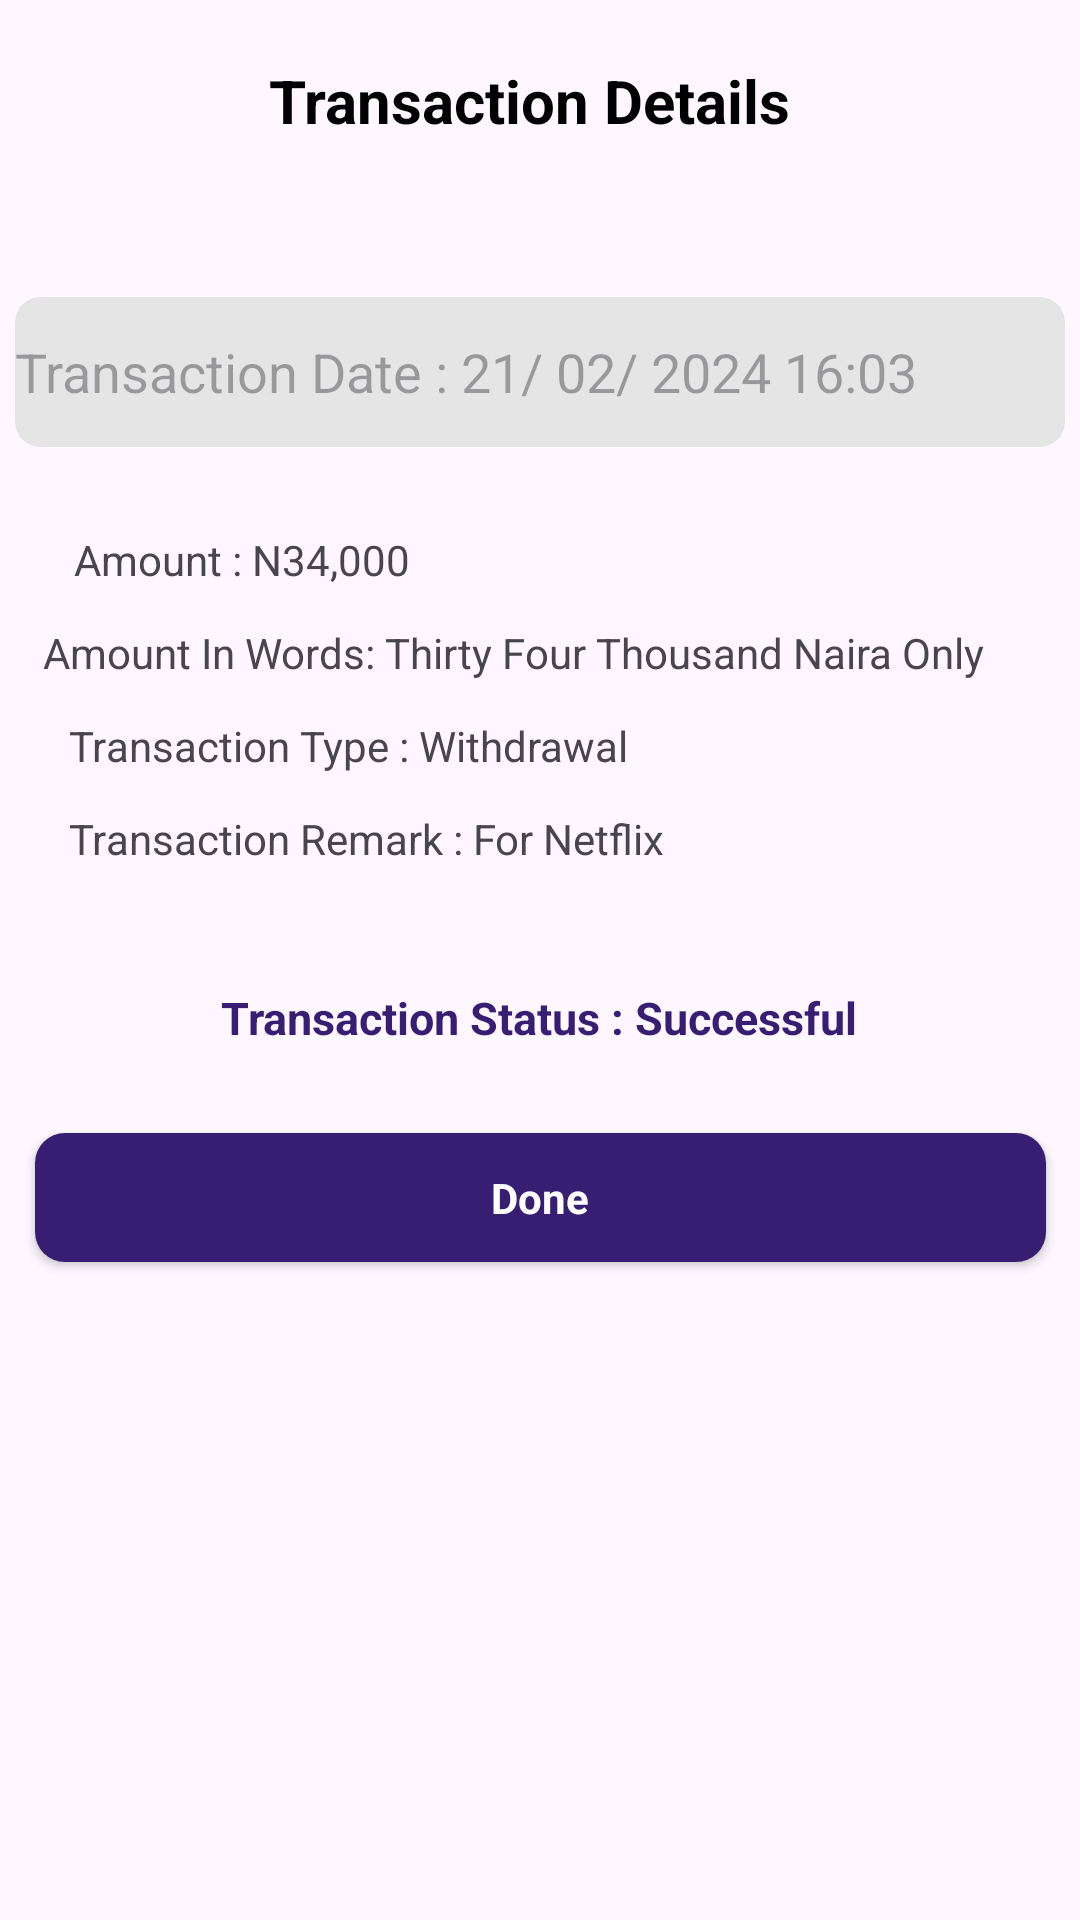

This screen was rendered from an Android layout file. Write that file and the resources it references.
<!-- AndroidManifest.xml: application theme Theme.VXST -->
<!-- res/layout/transaction_page8.xml -->
<?xml version="1.0" encoding="utf-8"?>
<androidx.constraintlayout.widget.ConstraintLayout xmlns:android="http://schemas.android.com/apk/res/android"
    xmlns:app="http://schemas.android.com/apk/res-auto"
    xmlns:tools="http://schemas.android.com/tools"
    android:layout_width="match_parent"
    android:layout_height="match_parent">


    <TextView
        android:id="@+id/textView13"
        android:layout_width="wrap_content"
        android:layout_height="wrap_content"
        android:layout_marginTop="4dp"
        android:padding="16dp"
        android:text="@string/transaction_details"
        android:textColor="@color/black"
        android:textSize="20dp"
        android:textStyle="bold"
        app:layout_constraintEnd_toEndOf="parent"
        app:layout_constraintHorizontal_bias="0.478"
        app:layout_constraintStart_toStartOf="parent"
        app:layout_constraintTop_toTopOf="parent" />

    <EditText
        android:id="@+id/editTextTextEmailAddress"
        android:layout_width="350dp"
        android:layout_height="50dp"
        android:layout_marginTop="36dp"
        android:background="@drawable/edittext_border"
        android:backgroundTint="@color/your_background_color"
        android:ems="10"
        android:hint="@string/transaction_date_hint"
        android:inputType="textEmailAddress"
        android:textColor="@color/Surface"
        app:layout_constraintEnd_toEndOf="parent"
        app:layout_constraintHorizontal_bias="0.491"
        app:layout_constraintStart_toStartOf="parent"
        app:layout_constraintTop_toBottomOf="@+id/textView13" />

    <ImageView
        android:id="@+id/BackDebet"
        android:layout_width="44dp"
        android:layout_height="38dp"
        android:layout_marginEnd="52dp"
        android:src="@drawable/arrow"
        app:layout_constraintEnd_toStartOf="@+id/textView13"
        app:layout_constraintStart_toStartOf="parent"
        tools:layout_editor_absoluteY="16dp" />

    <TextView
        android:id="@+id/textView3"
        android:layout_width="wrap_content"
        android:layout_height="wrap_content"
        android:layout_marginTop="40dp"
        android:text="@string/transaction_status"
        android:textColor="@color/Surface"
        android:textSize="15dp"
        android:textStyle="bold"
        app:layout_constraintEnd_toEndOf="parent"
        app:layout_constraintHorizontal_bias="0.497"
        app:layout_constraintStart_toStartOf="parent"
        app:layout_constraintTop_toBottomOf="@+id/textView14.2" />

    <TextView
        android:id="@+id/textView14.13"
        android:layout_width="wrap_content"
        android:layout_height="wrap_content"
        android:layout_marginTop="12dp"
        android:text="@string/amount_in_words"
        app:layout_constraintEnd_toEndOf="parent"
        app:layout_constraintHorizontal_bias="0.312"
        app:layout_constraintStart_toStartOf="parent"
        app:layout_constraintTop_toBottomOf="@+id/textView14.16" />

    <TextView
        android:id="@+id/textView14.1"
        android:layout_width="wrap_content"
        android:layout_height="wrap_content"
        android:layout_marginTop="12dp"
        android:text="@string/transaction_type"
        app:layout_constraintEnd_toEndOf="parent"
        app:layout_constraintHorizontal_bias="0.133"
        app:layout_constraintStart_toStartOf="parent"
        app:layout_constraintTop_toBottomOf="@+id/textView14.13" />

    <TextView
        android:id="@+id/textView14.16"
        android:layout_width="wrap_content"
        android:layout_height="wrap_content"
        android:layout_marginTop="28dp"
        android:text="@string/amount"
        app:layout_constraintEnd_toEndOf="parent"
        app:layout_constraintHorizontal_bias="0.1"
        app:layout_constraintStart_toStartOf="parent"
        app:layout_constraintTop_toBottomOf="@+id/editTextTextEmailAddress" />

    <TextView
        android:id="@+id/textView14.2"
        android:layout_width="wrap_content"
        android:layout_height="wrap_content"
        android:layout_marginTop="12dp"
        android:text="@string/transaction_remark"
        app:layout_constraintEnd_toEndOf="parent"
        app:layout_constraintHorizontal_bias="0.142"
        app:layout_constraintStart_toStartOf="parent"
        app:layout_constraintTop_toBottomOf="@+id/textView14.1" />

    <androidx.appcompat.widget.AppCompatButton
        android:id="@+id/TransacDoneBtn"
        style="@android:style/Widget.Button"
        android:layout_width="337dp"
        android:layout_height="43dp"
        android:background="@drawable/button_background"
        android:text="@string/button_done"
        android:textColor="@color/white"
        android:textStyle="bold"
        app:layout_constraintBottom_toBottomOf="parent"
        app:layout_constraintEnd_toEndOf="parent"
        app:layout_constraintStart_toStartOf="parent"
        app:layout_constraintTop_toBottomOf="@+id/textView3"
        app:layout_constraintVertical_bias="0.114" />


</androidx.constraintlayout.widget.ConstraintLayout>
<!-- resources referenced by this layout -->
<resources>
  <color name="Surface">#381E72</color>
  <color name="black">#FF000000</color>
  <color name="white">#FFFFFFFF</color>
  <color name="your_background_color">#E5E5E5</color>
  <!-- drawable button_background (drawable) -->
  <?xml version="1.0" encoding="utf-8"?>
  <selector xmlns:android="http://schemas.android.com/apk/res/android">
      <item>
          <shape android:shape="rectangle">
              <solid android:color="@color/ButtonColour"/>
              <corners android:radius="10dp"/>
          </shape>
      </item>
  </selector>
  <!-- drawable edittext_border (drawable) -->
  <?xml version="1.0" encoding="utf-8"?>
      <shape xmlns:android="http://schemas.android.com/apk/res/android"
          android:shape="rectangle">
          <stroke
              android:width="1dp"
          android:color="@color/border_color" />
          <corners
              android:radius="8dp" />
      </shape>
  <string name="amount">Amount : N34,000</string>
  <string name="amount_in_words">Amount In Words: Thirty Four Thousand Naira Only</string>
  <string name="button_done">Done</string>
  <string name="transaction_date_hint">Transaction Date : 21/ 02/ 2024    16:03</string>
  <string name="transaction_details">Transaction Details</string>
  <string name="transaction_remark">Transaction Remark : For Netflix</string>
  <string name="transaction_status">Transaction Status : Successful</string>
  <string name="transaction_type">Transaction Type : Withdrawal</string>
  <style name="Theme.VXST" parent="Base.Theme.VXST" />
  <color name="ButtonColour">#381E72</color>
  <color name="border_color">#65558F</color>
  <style name="Base.Theme.VXST" parent="Theme.Material3.DayNight.NoActionBar">
          
          
      </style>
</resources>
